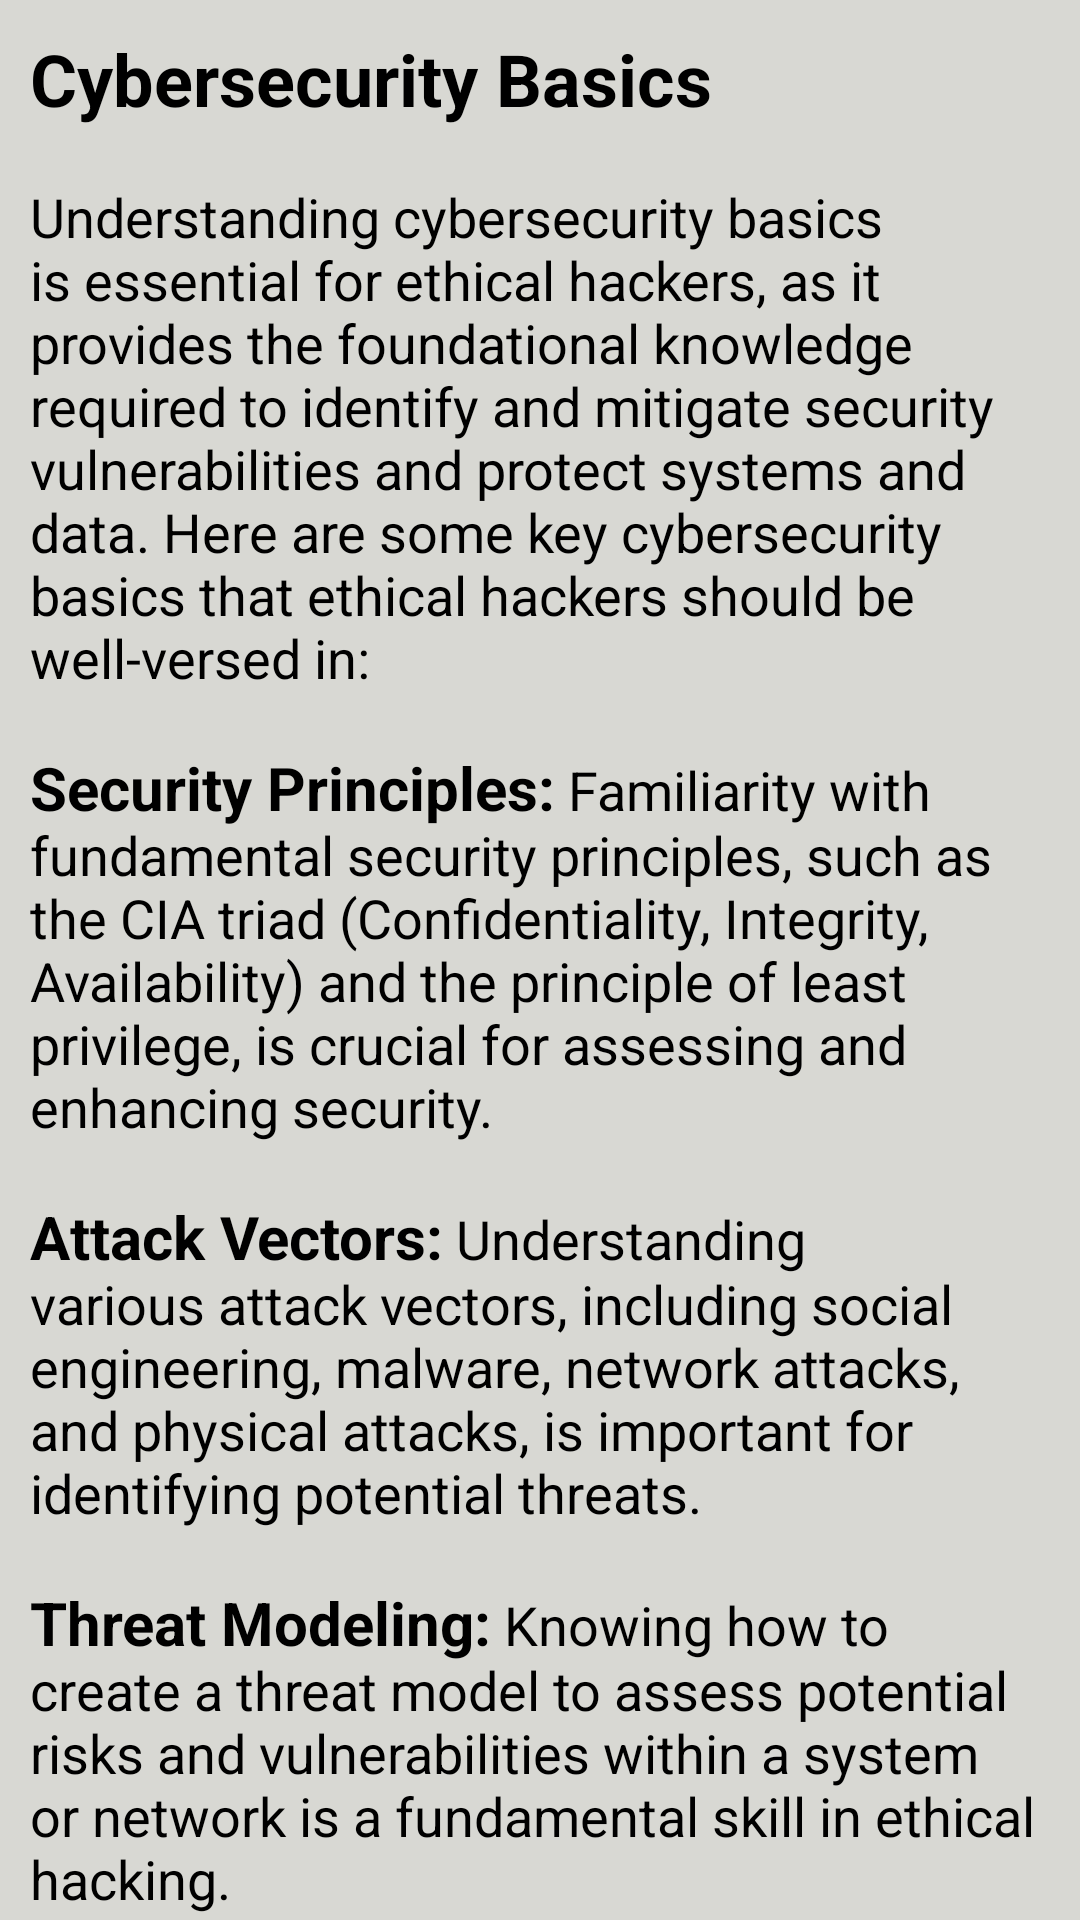

Write the Android layout XML for this screen, with the resource values it uses.
<!-- AndroidManifest.xml: application theme Theme.BlackHacker -->
<!-- res/layout/activity_cyber_security.xml -->
<?xml version="1.0" encoding="utf-8"?>
<RelativeLayout xmlns:android="http://schemas.android.com/apk/res/android"
    xmlns:app="http://schemas.android.com/apk/res-auto"
    xmlns:tools="http://schemas.android.com/tools"
    android:layout_width="match_parent"
    android:layout_height="match_parent"
    android:background="@color/bgColor"
    tools:context=".Activity.CyberSecurityActivity">
    <androidx.core.widget.NestedScrollView
        android:layout_width="match_parent"
        android:layout_above="@id/banner_ads"
        android:layout_height="match_parent">
        <LinearLayout
            android:layout_width="match_parent"
            android:orientation="vertical"
            android:layout_height="match_parent">
            <TextView
                android:layout_width="wrap_content"
                android:layout_height="wrap_content"
                android:textSize="18sp"
                android:textColor="@color/black"
                android:padding="10dp"
                android:text="@string/cybersecurity"/>
        </LinearLayout>
    </androidx.core.widget.NestedScrollView>
    <LinearLayout
        android:id="@+id/banner_ads"
        android:layout_width="match_parent"
        android:layout_height="wrap_content"
        android:layout_alignParentBottom="true"
        android:orientation="vertical" />
</RelativeLayout>
<!-- resources referenced by this layout -->
<resources>
  <color name="bgColor">#D8D8D3</color>
  <color name="black">#FF000000</color>
</resources>
